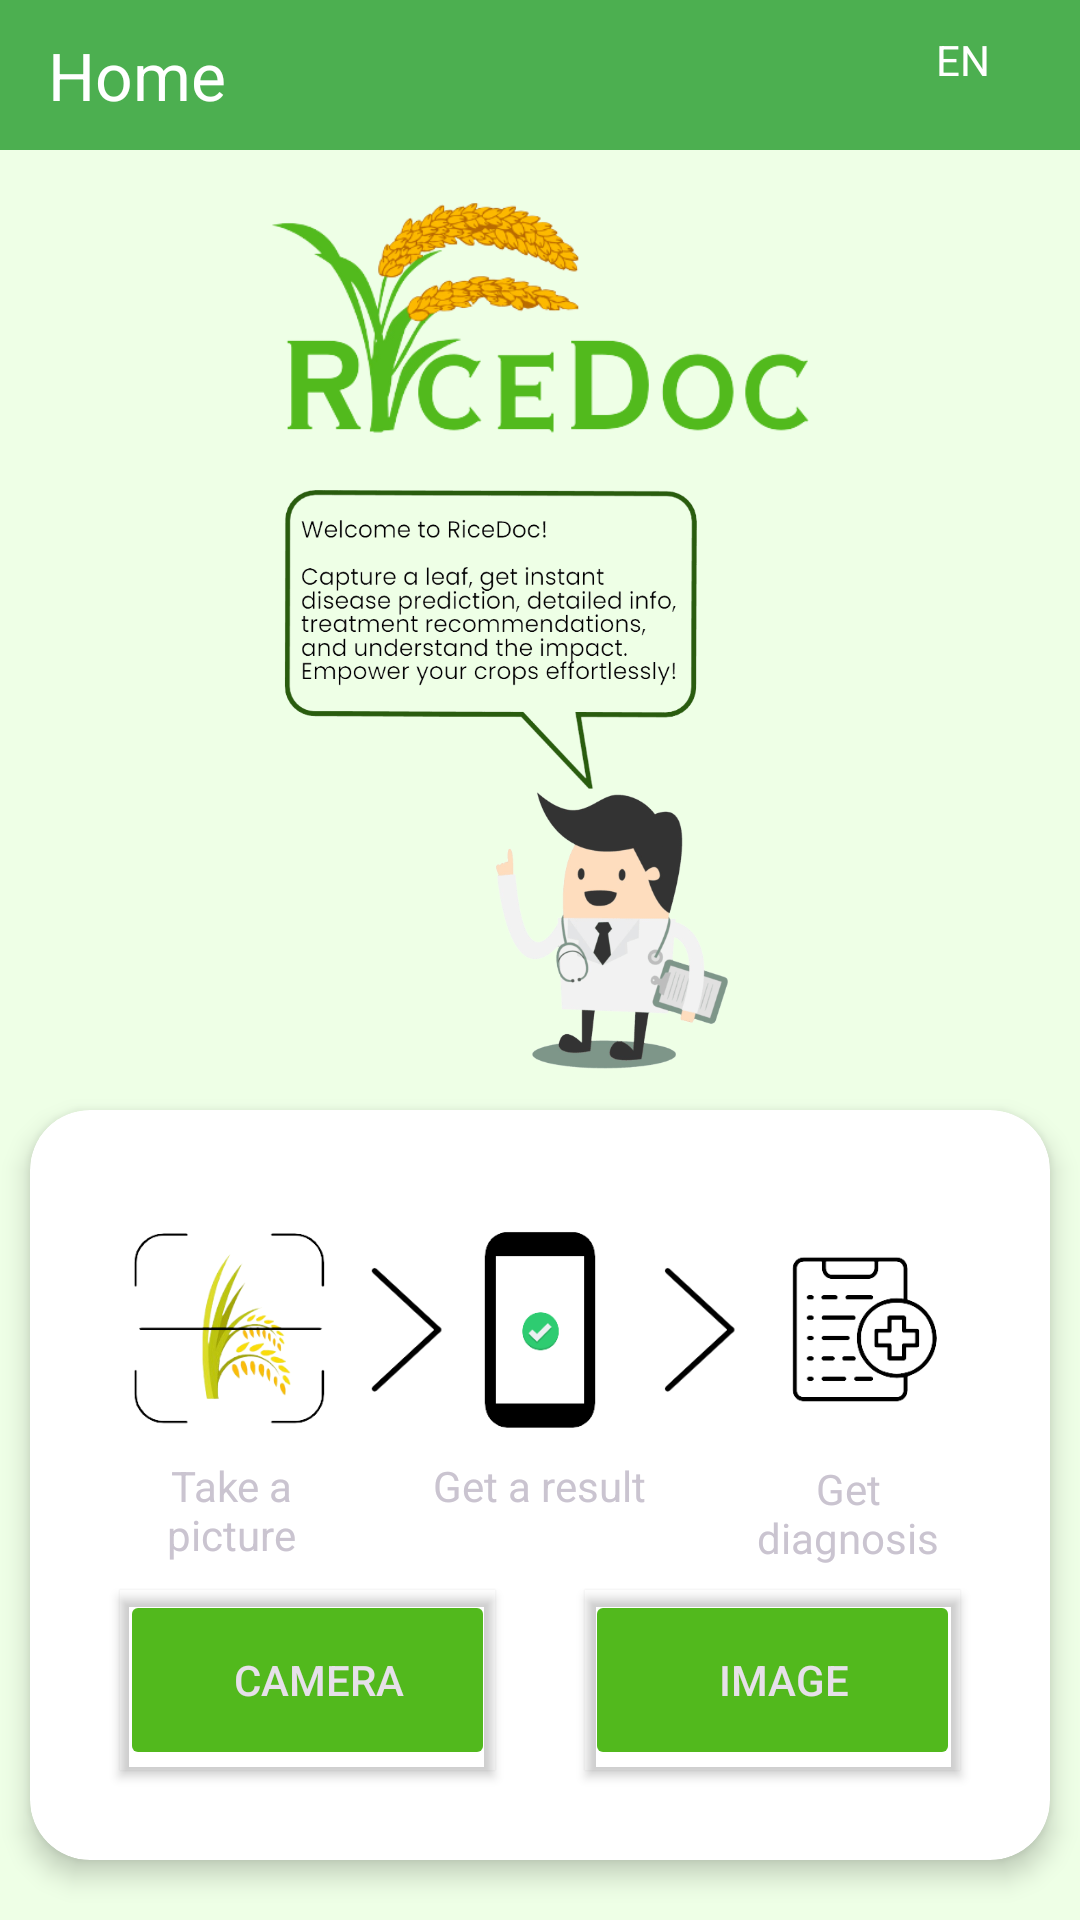

Reconstruct the res/layout file that produces this screen, plus the resources it refers to.
<!-- AndroidManifest.xml: application theme Base.Theme.RiceDoc -->
<!-- res/layout/fragment_home.xml -->
<?xml version="1.0" encoding="utf-8"?>
<LinearLayout xmlns:android="http://schemas.android.com/apk/res/android"
    xmlns:app="http://schemas.android.com/apk/res-auto"
    xmlns:tools="http://schemas.android.com/tools"
    android:layout_width="match_parent"
    android:layout_height="match_parent"
    android:orientation="vertical"
    android:background="#EEFFE6"
    tools:context="com.capstone.ricedoc.HomeFragment"
    android:layout_marginBottom="80dp">

    <androidx.appcompat.widget.Toolbar
        android:id="@+id/toolbar"
        android:layout_width="match_parent"
        android:layout_height="wrap_content"
        android:background="@color/colorOfStatusBar"
        android:minHeight="50dp"
        android:theme="?attr/actionBarTheme">

        <LinearLayout
            android:layout_width="match_parent"
            android:layout_height="wrap_content"
            android:orientation="horizontal"
            android:gravity="center">

            <TextView
                android:id="@+id/homeText"
                android:layout_width="wrap_content"
                android:layout_height="match_parent"
                android:textAppearance="@style/TextAppearance.AppCompat.Large"
                android:textColor="@color/white"
                android:text="@string/home_text"/>

            <TextView
                android:layout_width="wrap_content"
                android:layout_height="match_parent"
                android:layout_weight="1"/>
            <TextView
                android:id="@+id/lang"
                android:layout_width="wrap_content"
                android:layout_height="match_parent"
                android:textColor="@color/white"
                android:text="@string/lang"/>

            <ImageButton
                android:id="@+id/btnLanguage"
                android:layout_width="wrap_content"
                android:layout_height="match_parent"
                android:paddingHorizontal="15dp"
                android:src="@drawable/baseline_language_24"
                android:background="?attr/selectableItemBackgroundBorderless"/>

        </LinearLayout>
    </androidx.appcompat.widget.Toolbar>

    <ImageView
        android:id="@+id/riceDoc"
        android:layout_width="260dp"
        android:layout_height="80dp"
        android:layout_gravity="center"
        android:layout_marginTop="15dp"
        android:src="@drawable/ricedoc_textf" />

    <ImageView
        android:layout_width="300dp"
        android:layout_height="200dp"
        android:layout_marginTop="15dp"
        android:src="@drawable/ricedoc_illustration"
        android:layout_gravity="center"/>

    <androidx.cardview.widget.CardView
        android:layout_width="match_parent"
        android:layout_height="250dp"
        android:layout_gravity="center"
        android:layout_marginTop="10dp"
        android:layout_marginHorizontal="10dp"
        android:backgroundTint="#ffffff"
        app:cardCornerRadius="20dp"
        app:cardElevation="5dp">

        <RelativeLayout
            android:layout_width="match_parent"
            android:layout_height="match_parent">

            <ImageView
                android:id="@+id/riceDocInfo"
                android:layout_width="300dp"
                android:layout_height="100dp"
                android:layout_above="@+id/phase1"
                android:layout_alignParentStart="true"
                android:layout_alignParentTop="true"
                android:layout_alignParentEnd="true"
                android:layout_marginStart="25dp"
                android:layout_marginTop="25dp"
                android:layout_marginEnd="25dp"
                android:src="@drawable/ricedoc_info" />

            <TextView
                android:id="@+id/phase1"
                android:layout_width="wrap_content"
                android:layout_height="wrap_content"
                android:textAlignment="center"
                android:layout_above="@+id/camera"
                android:layout_alignParentStart="true"
                android:layout_toLeftOf="@id/phase2"
                android:layout_marginStart="30dp"
                android:layout_marginBottom="9dp"
                android:text="@string/phase1" />

            <TextView
                android:id="@+id/phase2"
                android:layout_width="wrap_content"
                android:layout_height="wrap_content"
                android:textAlignment="center"
                android:layout_below="@id/riceDocInfo"
                android:layout_above="@+id/camera"
                android:layout_centerHorizontal="true"
                android:layout_marginHorizontal="30dp"
                android:layout_marginBottom="9dp"
                android:text="@string/phase2" />

            <TextView
                android:id="@+id/phase3"
                android:layout_width="wrap_content"
                android:layout_height="wrap_content"
                android:textAlignment="center"
                android:layout_above="@+id/camera"
                android:layout_alignParentEnd="true"
                android:layout_toRightOf="@id/phase2"
                android:layout_marginEnd="30dp"
                android:layout_marginBottom="8dp"
                android:text="@string/phase3" />

            <Button
                android:id="@+id/camera"
                android:layout_width="150dp"
                android:layout_height="60dp"
                android:layout_alignParentStart="true"
                android:layout_alignParentBottom="true"
                android:layout_marginStart="30dp"
                android:layout_marginBottom="30dp"
                android:layout_toLeftOf="@id/centerpoint"
                android:backgroundTint="#52B91D"
                android:drawableLeft="@drawable/baseline_photo_camera_24"
                android:outlineProvider="bounds"
                android:elevation="5dp"
                android:paddingLeft="20dp"
                android:text="@string/camera" />

            <TextView
                android:id="@+id/centerpoint"
                android:layout_width="30dp"
                android:layout_height="wrap_content"
                android:layout_alignParentBottom="true"
                android:layout_centerHorizontal="true"
                android:layout_marginBottom="231dp"></TextView>

            <Button
                android:id="@+id/image"
                android:layout_width="150dp"
                android:layout_height="60dp"
                android:layout_alignParentEnd="true"
                android:layout_alignParentBottom="true"
                android:layout_marginEnd="30dp"
                android:layout_marginBottom="30dp"
                android:layout_toRightOf="@id/centerpoint"
                android:backgroundTint="#52B91D"
                android:drawableLeft="@drawable/baseline_image_24"
                android:outlineProvider="bounds"
                android:elevation="5dp"
                android:paddingLeft="20dp"
                android:text="@string/image" />
        </RelativeLayout>
    </androidx.cardview.widget.CardView>


</LinearLayout>
<!-- resources referenced by this layout -->
<resources>
  <color name="colorOfStatusBar">#4CAF50</color>
  <color name="white">#FFFFFFFF</color>
  <!-- drawable ricedoc_illustration: png bitmap (drawable, 111812 bytes) -->
  <!-- drawable ricedoc_info: png bitmap (drawable, 57955 bytes) -->
  <!-- drawable ricedoc_textf: png bitmap (drawable, 54780 bytes) -->
  <string name="camera">Camera</string>
  <string name="home_text">Home</string>
  <string name="image">Image</string>
  <string name="lang">EN</string>
  <string name="phase1">Take a picture</string>
  <string name="phase2">Get a result</string>
  <string name="phase3">Get diagnosis</string>
  <style name="Base.Theme.RiceDoc" parent="Theme.Material3.Dark">
          <item name="colorPrimaryDark">@color/colorOfStatusBar</item>
          <item name="actionBarTheme">@style/CropImage</item>
      </style>
  <style name="CropImage" parent="Theme.AppCompat">
          <item name="android:background">@color/colorOfStatusBar</item>
      </style>
</resources>
